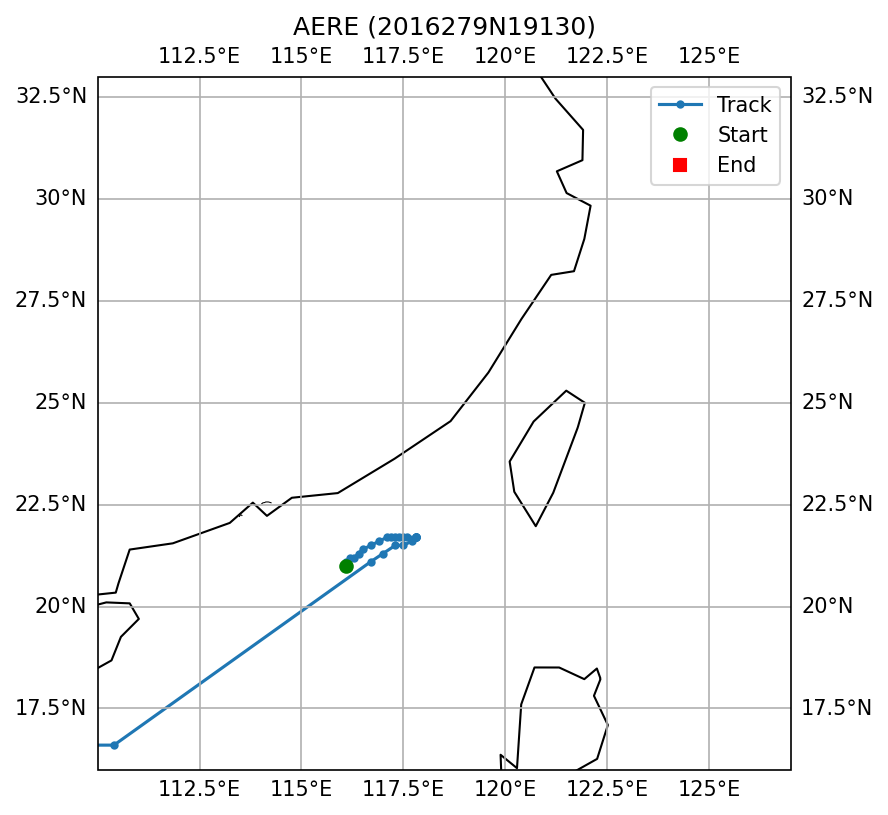

Values plotted in this chart, from the file beside it:
SID, NAME, ISO_TIME, LAT, LON, DIST2LAND, USA_WIND, USA_PRES, USA_R34_NE, USA_R34_SE, USA_R34_SW, USA_R34_NW, USA_RMW, CMA_CAT
2016279N19130, AERE, 2016-10-07 15:00:00, 21.0, 116.1, 192, 53.0, 988.0, 100.0, 60.0, 60.0, 80.0, 25.0, 3
2016279N19130, AERE, 2016-10-07 18:00:00, 21.1, 116.1, 181, 50.0, 985.0, 100.0, 60.0, 60.0, 80.0, 25.0, 3
2016279N19130, AERE, 2016-10-07 21:00:00, 21.2, 116.2, 172, 50.0, 989.0, 100.0, 60.0, 60.0, 80.0, 25.0, 3
2016279N19130, AERE, 2016-10-08 00:00:00, 21.2, 116.3, 175, 50.0, 993.0, 100.0, 60.0, 60.0, 80.0, 25.0, 3
2016279N19130, AERE, 2016-10-08 03:00:00, 21.3, 116.4, 168, 48.0, 991.0, 100.0, 60.0, 65.0, 80.0, 25.0, 3
2016279N19130, AERE, 2016-10-08 06:00:00, 21.4, 116.5, 161, 45.0, 989.0, 100.0, 60.0, 70.0, 80.0, 25.0, 3
2016279N19130, AERE, 2016-10-08 09:00:00, 21.5, 116.7, 157, 43.0, 991.0, 100.0, 60.0, 70.0, 80.0, 25.0, 3
2016279N19130, AERE, 2016-10-08 12:00:00, 21.6, 116.9, 151, 40.0, 993.0, 100.0, 60.0, 70.0, 80.0, 25.0, 2
2016279N19130, AERE, 2016-10-08 15:00:00, 21.7, 117.1, 147, 40.0, 997.0, 100.0, 60.0, 65.0, 80.0, 25.0, 2
2016279N19130, AERE, 2016-10-08 18:00:00, 21.7, 117.2, 152, 40.0, 1000, 100.0, 60.0, 60.0, 80.0, 25.0, 2
2016279N19130, AERE, 2016-10-08 21:00:00, 21.7, 117.3, 157, 43.0, 995.0, 115.0, 60.0, 60.0, 90.0, 33.0, 2
2016279N19130, AERE, 2016-10-09 00:00:00, 21.7, 117.4, 162, 45.0, 989.0, 130.0, 60.0, 60.0, 100.0, 40.0, 2
2016279N19130, AERE, 2016-10-09 03:00:00, 21.7, 117.5, 169, 43.0, 991.0, 130.0, 60.0, 60.0, 100.0, 40.0, 2
2016279N19130, AERE, 2016-10-09 06:00:00, 21.7, 117.6, 175, 40.0, 993.0, 130.0, 60.0, 60.0, 100.0, 40.0, 2
2016279N19130, AERE, 2016-10-09 09:00:00, 21.7, 117.8, 189, 38.0, 995.0, 130.0, 60.0, 60.0, 100.0, 40.0, 2
2016279N19130, AERE, 2016-10-09 12:00:00, 21.7, 117.8, 189, 35.0, 996.0, 130.0, 60.0, 60.0, 100.0, 40.0, 2
2016279N19130, AERE, 2016-10-09 15:00:00, 21.7, 117.8, 189, 33.0, 998.0, , , , , 40.0, 2
2016279N19130, AERE, 2016-10-09 18:00:00, 21.7, 117.8, 189, 30.0, 1000, , , , , 40.0, 2
2016279N19130, AERE, 2016-10-09 21:00:00, 21.7, 117.8, 189, 28.0, 1002, , , , , 40.0, 2
2016279N19130, AERE, 2016-10-10 00:00:00, 21.6, 117.7, 190, 25.0, 1004, , , , , 40.0, 2
2016279N19130, AERE, 2016-10-10 03:00:00, 21.5, 117.5, 187, 25.0, 1004, , , , , 40.0, 2
2016279N19130, AERE, 2016-10-10 06:00:00, 21.5, 117.3, 176, 25.0, 1004, , , , , 40.0, 2
2016279N19130, AERE, 2016-10-10 09:00:00, 21.3, 117.0, 186, 25.0, 1004, , , , , 40.0, 2
2016279N19130, AERE, 2016-10-10 12:00:00, 21.1, 116.7, 199, 25.0, 1004, , , , , 40.0, 1
2016279N19130, AERE, 2016-10-12 21:00:00, 16.6, 110.4, 193, 25.0, 1004, , , , , 40.0, 2
2016279N19130, AERE, 2016-10-13 00:00:00, 16.6, 109.8, 173, 25.0, 1004, , , , , 40.0, 2
2016279N19130, AERE, 2016-10-13 03:00:00, 16.6, 109.3, 126, 25.0, 1004, , , , , 40.0, 2
2016279N19130, AERE, 2016-10-13 06:00:00, 16.6, 108.8, 85, 25.0, 1004, , , , , 40.0, 2
2016279N19130, AERE, 2016-10-13 09:00:00, 16.5, 108.4, 46, 30.0, 1000, , , , , 40.0, 2
2016279N19130, AERE, 2016-10-13 12:00:00, 16.5, 108.1, 33, 35.0, 996.0, 40.0, 40.0, 50.0, 60.0, 40.0, 2
2016279N19130, AERE, 2016-10-13 15:00:00, 16.5, 107.8, 11, 35.0, 996.0, 35.0, 40.0, 50.0, 55.0, 40.0, 2
2016279N19130, AERE, 2016-10-13 18:00:00, 16.5, 107.4, 0, 35.0, 996.0, 30.0, 40.0, 50.0, 50.0, 40.0, 2
